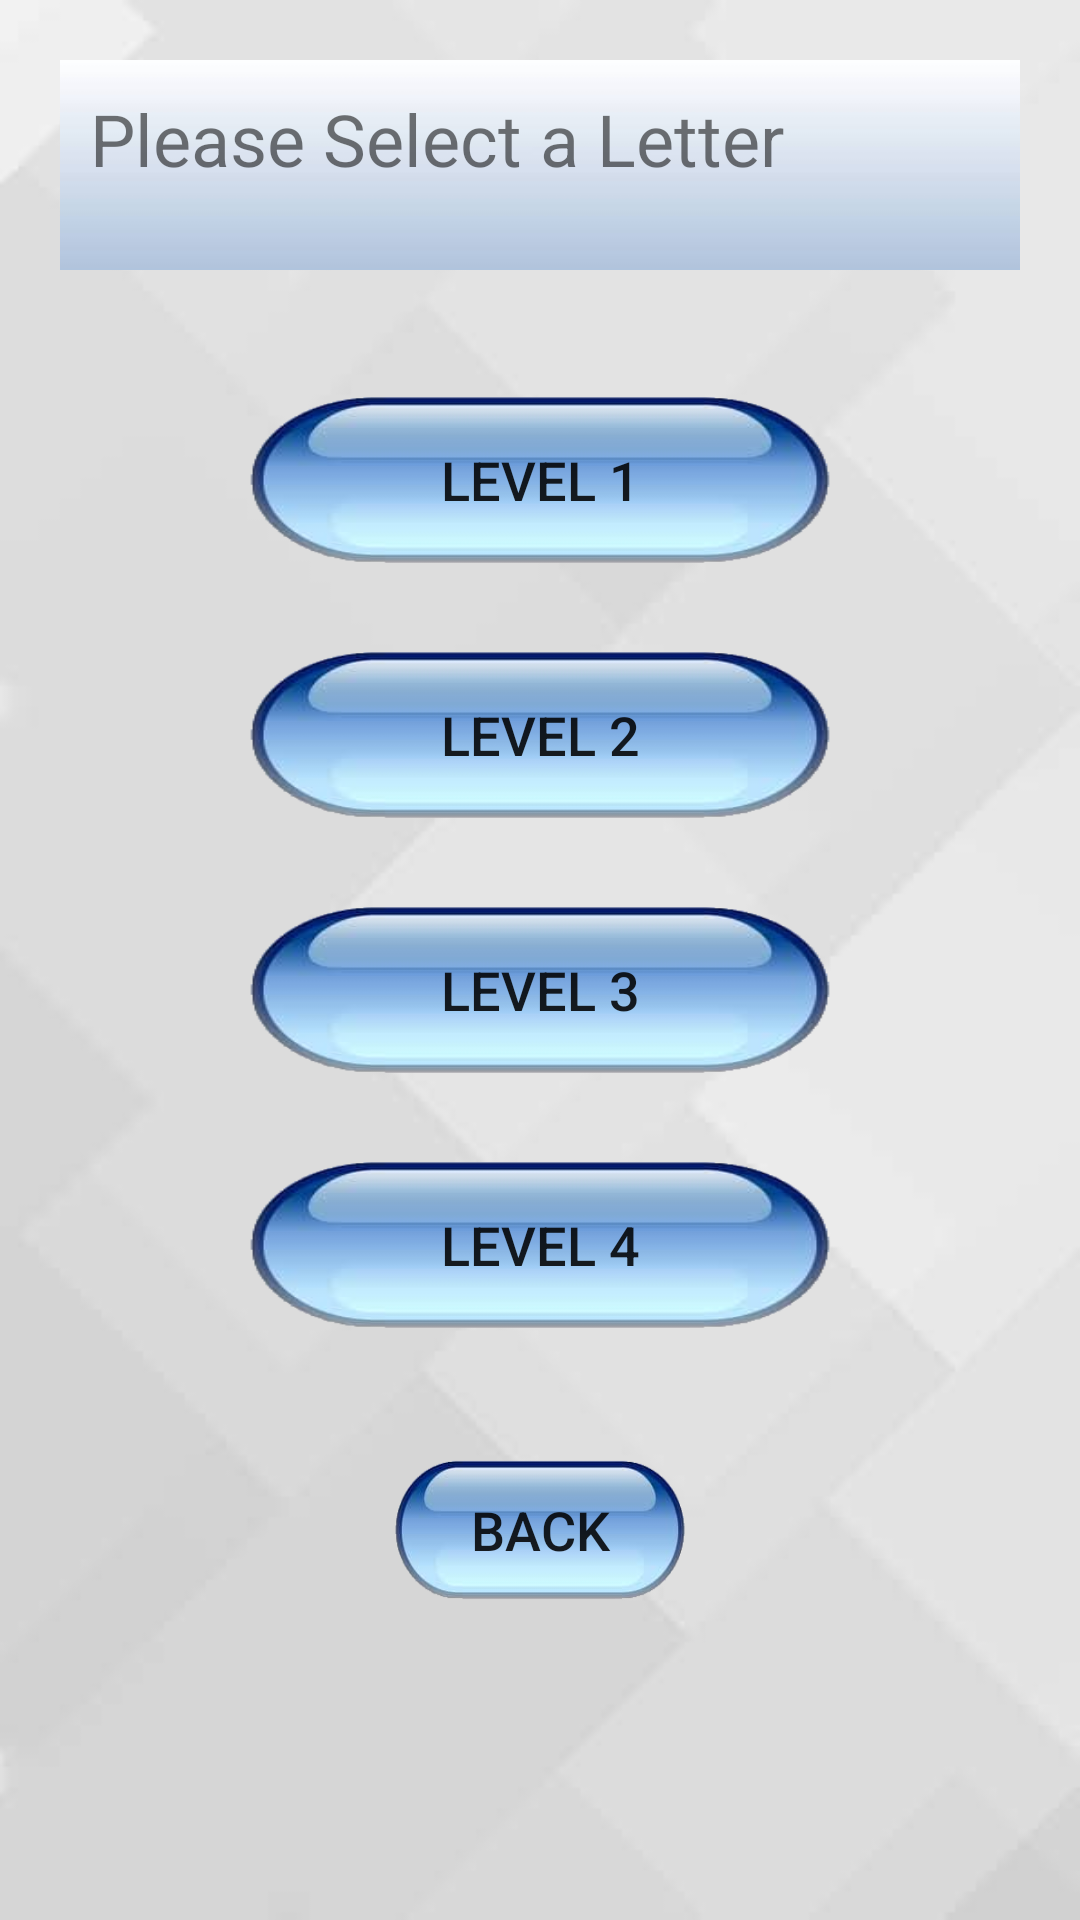

Reconstruct the res/layout file that produces this screen, plus the resources it refers to.
<!-- AndroidManifest.xml: application theme AppTheme -->
<!-- res/layout/activity_select_level.xml -->
<?xml version="1.0" encoding="utf-8"?>
<LinearLayout xmlns:android="http://schemas.android.com/apk/res/android"
    xmlns:app="http://schemas.android.com/apk/res-auto"
    xmlns:tools="http://schemas.android.com/tools"
    android:layout_width="match_parent"
    android:layout_height="match_parent"
    android:background="@drawable/bg"
    android:orientation="vertical"
    android:padding="20dp"
    tools:context=".Student.SelectLevelActivity">

    <TextView
        android:id="@+id/add_user_txtview12"
        android:layout_width="match_parent"
        android:layout_height="70dp"
        android:layout_marginBottom="10dp"
        android:background="@drawable/header"
        android:contentDescription="Select a module you want to practice from the list below."
        android:padding="10dp"
        android:text="Please Select a Letter"
        android:textAppearance="@android:style/TextAppearance.Material.Small"
        android:textSize="24sp" />

    <Button
        android:id="@+id/btnAtoJ"
        android:layout_width="match_parent"
        android:layout_height="60dp"
        android:layout_marginLeft="60dp"
        android:layout_marginRight="60dp"
        android:layout_marginTop="30dp"
        android:background="@drawable/button"
        android:contentDescription="This level contains letter A to J."
        android:onClick="toSelectAtoJActivity"
        android:text="@string/btn_aToJ"
        android:textSize="18sp" />"
    android:contentDescription="Learn brai
    rns fromletters A to J."

    :onClick="toSelectAtoJA />

    <Button
        android:id="@+id/btnKtoT"
        android:layout_width="match_parent"
        android:layout_height="60dp"
        android:layout_marginLeft="60dp"
        android:layout_marginRight="60dp"
        android:layout_marginTop="25dp"
        android:background="@drawable/button"
        android:contentDescription="This level contains letters K to T."
        android:onClick="toSelectKtoTActivity"
        android:text="@string/btn_kToT"
        android:textSize="18sp" />

    <Button
        android:id="@+id/btnUtoZ"
        android:layout_width="match_parent"
        android:layout_height="60dp"
        android:layout_marginLeft="60dp"
        android:layout_marginRight="60dp"
        android:layout_marginTop="25dp"
        android:background="@drawable/button"
        android:contentDescription="This level contains letters U to Z."
        android:onClick="toSelectUtoZActivity"
        android:text="@string/btn_uToZ"
        android:textSize="18sp" />

    <Button
        android:id="@+id/btn0to9"
        android:layout_width="match_parent"
        android:layout_height="60dp"
        android:layout_marginLeft="60dp"
        android:layout_marginRight="60dp"
        android:layout_marginTop="25dp"
        android:background="@drawable/button"
        android:contentDescription="This level contains numbers 0 to 9."
        android:onClick="toSelect0to9Activity"
        android:text="@string/btn_0to9"
        android:textSize="18sp" />

    <Button
        android:id="@+id/btnBack"
        android:layout_width="match_parent"
        android:layout_height="50dp"
        android:layout_marginLeft="110dp"
        android:layout_marginRight="110dp"
        android:layout_marginTop="40dp"
        android:background="@drawable/button"
        android:contentDescription="to main menu"
        android:onClick="toMainActivity"
        android:text="@string/btn_back"
        android:textSize="18sp" />
</LinearLayout>
<!-- resources referenced by this layout -->
<resources>
  <!-- drawable bg: png bitmap (drawable-hdpi, 17670 bytes) -->
  <!-- drawable button: png bitmap (drawable-hdpi, 25270 bytes) -->
  <!-- drawable header: jpg bitmap (drawable-hdpi, 1937 bytes) -->
  <string name="btn_0to9">Level 4</string>
  <string name="btn_aToJ">Level 1</string>
  <string name="btn_back">Back</string>
  <string name="btn_kToT">Level 2</string>
  <string name="btn_uToZ">Level 3</string>
  <style name="AppTheme" parent="Theme.AppCompat.Light.NoActionBar">
          
          <item name="colorPrimary">@color/colorPrimary</item>
          <item name="colorPrimaryDark">@color/colorPrimaryDark</item>
          <item name="colorAccent">@color/colorAccent</item>
          <item name="android:background">#c0bfbf</item>
      </style>
  <color name="colorPrimary">#3F51B5</color>
  <color name="colorPrimaryDark">#303F9F</color>
  <color name="colorAccent">#FF4081</color>
</resources>
